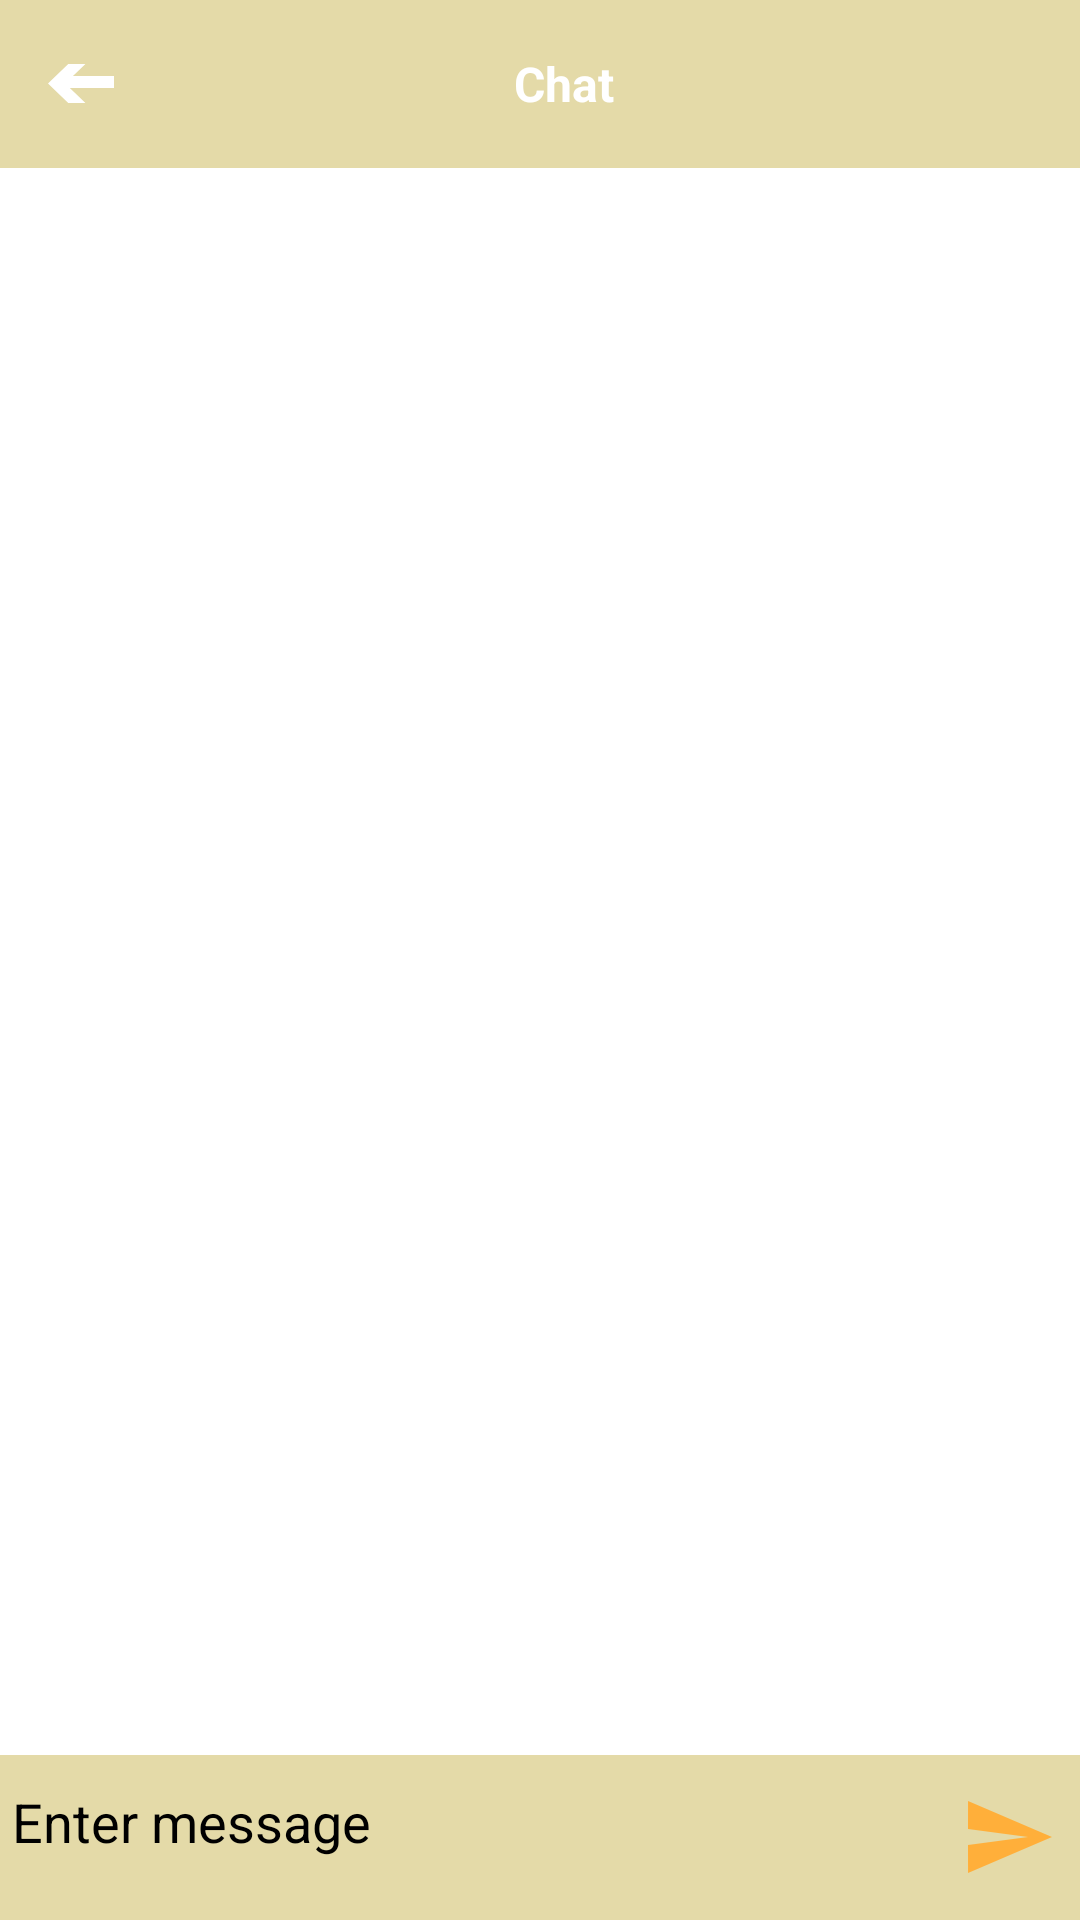

Here is an Android app screen rendered from its layout file. Give the layout XML and the strings, colors and styles it references.
<!-- AndroidManifest.xml: application theme Translucent -->
<!-- res/layout/activity_chat_screen.xml -->
<?xml version="1.0" encoding="utf-8"?>
<RelativeLayout xmlns:android="http://schemas.android.com/apk/res/android"
    xmlns:app="http://schemas.android.com/apk/res-auto"
    xmlns:tools="http://schemas.android.com/tools"
    android:layout_width="match_parent"
    android:layout_height="match_parent"
    android:background="@color/white"
    tools:context=".chat.ChatScreen">


    <androidx.appcompat.widget.Toolbar
        android:layout_width="match_parent"
        android:layout_height="wrap_content"
        android:background="@color/gold">

        <RelativeLayout
            android:layout_width="match_parent"
            android:layout_height="wrap_content">

            <ImageButton
                android:id="@+id/back"
                android:layout_width="wrap_content"
                android:layout_height="wrap_content"
                android:layout_centerVertical="true"
                android:background="@android:color/transparent"
                android:src="@drawable/backw">

            </ImageButton>

            <TextView
                android:id="@+id/title"
                android:layout_width="wrap_content"
                android:layout_height="wrap_content"
                android:text="Chat"
                android:textStyle="bold"
                android:layout_centerHorizontal="true"
                android:textSize="@dimen/textsize_16sp"
                android:textColor="@color/white">

            </TextView>
        </RelativeLayout>
    </androidx.appcompat.widget.Toolbar>


    <androidx.recyclerview.widget.RecyclerView
        android:id="@+id/chat_recycler"
        android:layout_width="match_parent"
        android:layout_height="match_parent"
        android:layout_marginTop="55dp"
        android:layout_marginBottom="55dp">

    </androidx.recyclerview.widget.RecyclerView>


    <RelativeLayout
        android:layout_width="match_parent"
        android:layout_height="55dp"
        android:background="@color/gold"
        android:layout_alignParentBottom="true">

        <EditText
            android:id="@+id/entermesg_et"
            android:layout_width="match_parent"
            android:layout_height="wrap_content"
            android:hint="Enter message"
            android:inputType="textMultiLine"
            android:backgroundTint="@android:color/transparent"
            android:textColor="@color/black"
            android:layout_toLeftOf="@+id/sendmesg_bt"
            android:textColorHint="@color/black">

        </EditText>


        <ImageButton
            android:id="@+id/sendmesg_bt"
            android:layout_width="wrap_content"
            android:layout_height="wrap_content"
            android:layout_centerVertical="true"
            android:src="@drawable/ic_baseline_send_24"
            android:layout_marginRight="@dimen/margin_8dp"

            android:background="@android:color/transparent"
            android:layout_alignParentRight="true">


        </ImageButton>

    </RelativeLayout>
</RelativeLayout>
<!-- resources referenced by this layout -->
<resources>
  <color name="black">#FF000000</color>
  <color name="gold">#E4DAA8</color>
  <color name="white">#FFFFFFFF</color>
  <dimen name="margin_8dp">8dp</dimen>
  <dimen name="textsize_16sp">16sp</dimen>
  <!-- drawable backw (drawable) -->
  <vector xmlns:android="http://schemas.android.com/apk/res/android"
      android:width="22.11dp"
      android:height="13dp"
      android:viewportWidth="22.11"
      android:viewportHeight="13">
      <path
          android:pathData="M22.11,6L4.11,6"
          android:strokeWidth="4"
          android:fillColor="#00000000"
          android:strokeColor="#FFFFFF"/>
      <path
          android:pathData="M12.54,0l-6.79,6.5 6.79,6.5L6.78,13l-6.78,-6.5 6.78,-6.5Z"
          android:fillColor="#FFFFFF"/>
  </vector>
  <!-- drawable ic_baseline_send_24 (drawable) -->
  <vector android:autoMirrored="true" android:height="32dp"
      android:tint="#FFAF3A" android:viewportHeight="24"
      android:viewportWidth="24" android:width="32dp" xmlns:android="http://schemas.android.com/apk/res/android">
      <path android:fillColor="@android:color/white" android:pathData="M2.01,21L23,12 2.01,3 2,10l15,2 -15,2z"/>
  </vector>
  <style name="Translucent" parent="Theme.MaterialComponents.NoActionBar">
          <item name="windowActionBar">false</item>
          <item name="windowNoTitle">true</item>
          
          
      </style>
</resources>
